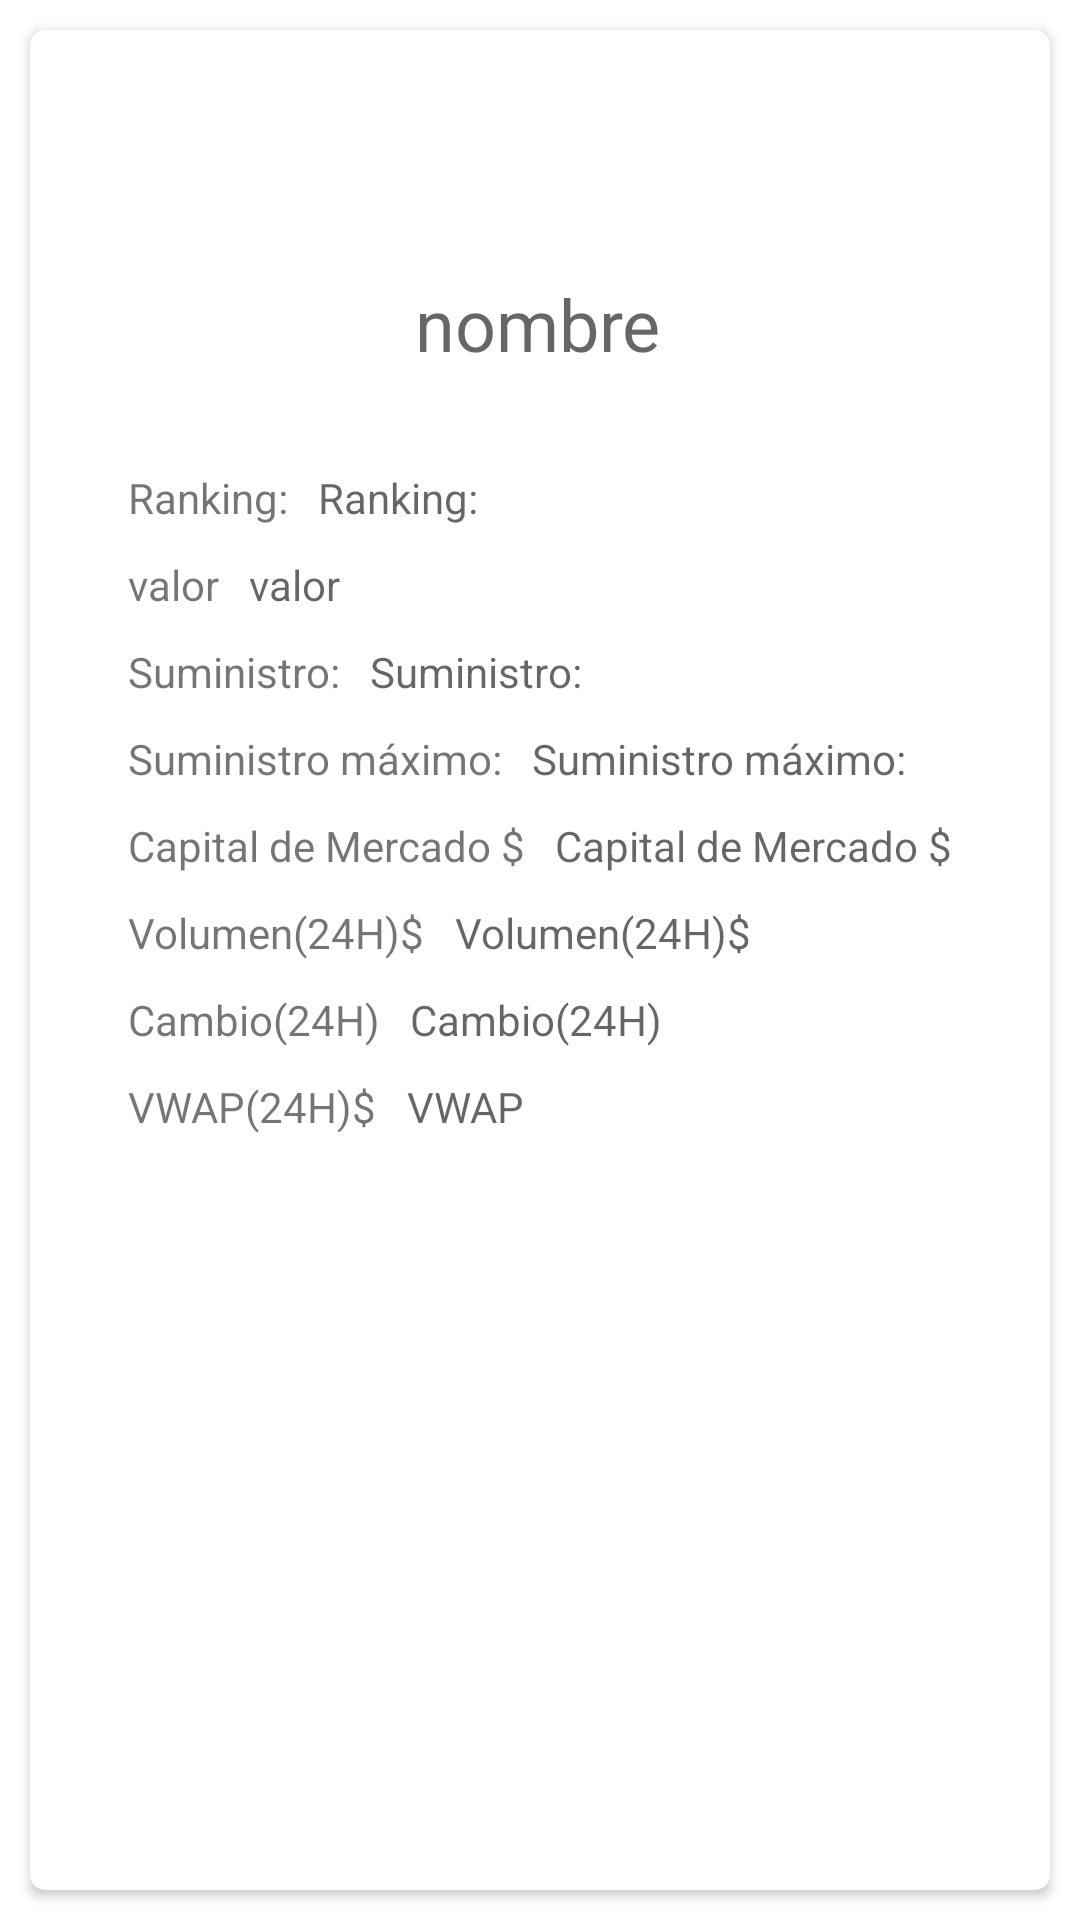

Android layout source for this screen:
<!-- AndroidManifest.xml: application theme Theme.PruebaCriptomoneda -->
<!-- res/layout/fragment_detalle.xml -->
<?xml version="1.0" encoding="utf-8"?>
<LinearLayout xmlns:android="http://schemas.android.com/apk/res/android"
    xmlns:app="http://schemas.android.com/apk/res-auto"
    xmlns:tools="http://schemas.android.com/tools"
    android:layout_width="match_parent"
    android:layout_height="wrap_content"
    android:orientation="vertical"
    tools:context=".ui.DetalleFragment">

    <androidx.cardview.widget.CardView
        android:layout_width="match_parent"
        android:layout_height="match_parent"
        android:layout_margin="10dp"
        app:cardCornerRadius="5dp">

        <androidx.constraintlayout.widget.ConstraintLayout
            android:layout_width="match_parent"
            android:layout_height="match_parent">

            <ImageView
                android:id="@+id/ivDetalle"
                android:layout_width="wrap_content"
                android:layout_height="wrap_content"
                app:layout_constraintBottom_toBottomOf="parent"
                app:layout_constraintEnd_toEndOf="parent"
                app:layout_constraintHorizontal_bias="0.498"
                app:layout_constraintStart_toStartOf="parent"
                app:layout_constraintTop_toTopOf="parent"
                app:layout_constraintVertical_bias="0.067"
                tools:src="@tools:sample/avatars" />

            <TextView
                android:id="@+id/tvNombreDetalle"
                android:layout_width="wrap_content"
                android:layout_height="wrap_content"
                android:hint="@string/nombre"
                android:textSize="24sp"
                app:layout_constraintBottom_toBottomOf="parent"
                app:layout_constraintEnd_toEndOf="parent"
                app:layout_constraintHorizontal_bias="0.498"
                app:layout_constraintStart_toStartOf="parent"
                app:layout_constraintTop_toBottomOf="@+id/ivDetalle"
                app:layout_constraintVertical_bias="0.073" />

            <LinearLayout
                android:layout_width="wrap_content"
                android:layout_height="wrap_content"
                android:orientation="vertical"
                app:layout_constraintBottom_toBottomOf="parent"
                app:layout_constraintEnd_toEndOf="parent"
                app:layout_constraintStart_toStartOf="parent"
                app:layout_constraintTop_toBottomOf="@+id/tvNombreDetalle"
                app:layout_constraintVertical_bias="0.100000024">

                <LinearLayout
                    android:layout_width="match_parent"
                    android:layout_height="wrap_content"
                    android:orientation="horizontal">

                    <TextView
                        android:id="@+id/tvRanking"
                        android:layout_width="wrap_content"
                        android:layout_height="wrap_content"
                        android:layout_margin="5dp"
                        android:layout_weight="0"
                        android:text="@string/ranking"
                        android:textSize="14sp" />

                    <TextView
                        android:id="@+id/etRanking"
                        android:layout_width="wrap_content"
                        android:layout_height="wrap_content"
                        android:layout_margin="5dp"
                        android:layout_weight="1"
                        android:hint="@string/ranking"
                        android:textSize="14sp" />
                </LinearLayout>

                <LinearLayout
                    android:layout_width="match_parent"
                    android:layout_height="wrap_content"
                    android:orientation="horizontal">

                    <TextView
                        android:id="@+id/tvPrecio"
                        android:layout_width="wrap_content"
                        android:layout_height="wrap_content"
                        android:layout_margin="5dp"
                        android:layout_weight="0"
                        android:text="@string/valor"
                        android:textSize="14sp" />

                    <TextView
                        android:id="@+id/etPrecio"
                        android:layout_width="wrap_content"
                        android:layout_height="wrap_content"
                        android:layout_margin="5dp"
                        android:layout_weight="1"
                        android:hint="@string/valor"
                        android:textSize="14sp" />
                </LinearLayout>

                <LinearLayout
                    android:layout_width="match_parent"
                    android:layout_height="wrap_content"
                    android:orientation="horizontal">

                    <TextView
                        android:id="@+id/tvSuministro"
                        android:layout_width="wrap_content"
                        android:layout_height="wrap_content"
                        android:layout_margin="5dp"
                        android:layout_weight="0"
                        android:text="@string/suministro"
                        android:textSize="14sp" />

                    <TextView
                        android:id="@+id/etSuministro"
                        android:layout_width="wrap_content"
                        android:layout_height="wrap_content"
                        android:layout_margin="5dp"
                        android:layout_weight="1"
                        android:hint="@string/suministro"
                        android:textSize="14sp" />
                </LinearLayout>

                <LinearLayout
                    android:layout_width="match_parent"
                    android:layout_height="wrap_content"
                    android:orientation="horizontal">

                    <TextView
                        android:id="@+id/tvmaxSuministro"
                        android:layout_width="wrap_content"
                        android:layout_height="wrap_content"
                        android:layout_margin="5dp"
                        android:layout_weight="0"
                        android:text="@string/suministro_maximo"
                        android:textSize="14sp" />

                    <TextView
                        android:id="@+id/etmaxSuministro"
                        android:layout_width="wrap_content"
                        android:layout_height="wrap_content"
                        android:layout_margin="5dp"
                        android:layout_weight="1"
                        android:hint="@string/suministro_maximo"
                        android:textSize="14sp" />
                </LinearLayout>

                <LinearLayout
                    android:layout_width="match_parent"
                    android:layout_height="wrap_content"
                    android:orientation="horizontal">

                    <TextView
                        android:id="@+id/tvCapitalMercado"
                        android:layout_width="wrap_content"
                        android:layout_height="wrap_content"
                        android:layout_margin="5dp"
                        android:layout_weight="0"
                        android:text="@string/capital_de_mercado"
                        android:textSize="14sp" />

                    <TextView
                        android:id="@+id/etCapitalMercado"
                        android:layout_width="wrap_content"
                        android:layout_height="wrap_content"
                        android:layout_margin="5dp"
                        android:layout_weight="1"
                        android:hint="@string/capital_de_mercado"
                        android:textSize="14sp" />
                </LinearLayout>

                <LinearLayout
                    android:layout_width="match_parent"
                    android:layout_height="wrap_content"
                    android:orientation="horizontal">

                    <TextView
                        android:id="@+id/tvVolumen"
                        android:layout_width="wrap_content"
                        android:layout_height="wrap_content"
                        android:layout_margin="5dp"
                        android:layout_weight="0"
                        android:text="@string/volumen_24h"
                        android:textSize="14sp" />

                    <TextView
                        android:id="@+id/etVolumen"
                        android:layout_width="wrap_content"
                        android:layout_height="wrap_content"
                        android:layout_margin="5dp"
                        android:layout_weight="1"
                        android:hint="@string/volumen_24h"
                        android:textSize="14sp" />
                </LinearLayout>


                <LinearLayout
                    android:layout_width="match_parent"
                    android:layout_height="wrap_content"
                    android:orientation="horizontal">

                    <TextView
                        android:id="@+id/tvCambio"
                        android:layout_width="wrap_content"
                        android:layout_height="wrap_content"
                        android:layout_margin="5dp"
                        android:layout_weight="0"
                        android:text="@string/cambio_24h"
                        android:textSize="14sp" />

                    <TextView
                        android:id="@+id/etCambio"
                        android:layout_width="wrap_content"
                        android:layout_height="wrap_content"
                        android:layout_margin="5dp"
                        android:layout_weight="1"
                        android:hint="@string/cambio_24h"
                        android:textSize="14sp" />
                </LinearLayout>

                <LinearLayout
                    android:layout_width="match_parent"
                    android:layout_height="wrap_content"
                    android:orientation="horizontal">

                    <TextView
                        android:id="@+id/tvVWAP"
                        android:layout_width="wrap_content"
                        android:layout_height="wrap_content"
                        android:layout_margin="5dp"
                        android:layout_weight="0"
                        android:text="@string/vwap_24h"
                        android:textSize="14sp" />

                    <TextView
                        android:id="@+id/etVWAP"
                        android:layout_width="wrap_content"
                        android:layout_height="wrap_content"
                        android:layout_margin="5dp"
                        android:layout_weight="1"
                        android:hint="@string/vwap"
                        android:textSize="14sp" />
                </LinearLayout>

            </LinearLayout>

        </androidx.constraintlayout.widget.ConstraintLayout>
    </androidx.cardview.widget.CardView>
</LinearLayout>
<!-- resources referenced by this layout -->
<resources>
  <string name="cambio_24h">Cambio(24H)</string>
  <string name="capital_de_mercado">Capital de Mercado $</string>
  <string name="nombre">nombre</string>
  <string name="ranking">Ranking:</string>
  <string name="suministro">Suministro:</string>
  <string name="suministro_maximo">Suministro máximo:</string>
  <string name="valor">valor</string>
  <string name="volumen_24h">Volumen(24H)$</string>
  <string name="vwap">VWAP</string>
  <string name="vwap_24h">VWAP(24H)$</string>
  <style name="Theme.PruebaCriptomoneda" parent="Theme.MaterialComponents.DayNight.DarkActionBar">
          
          <item name="colorPrimary">@color/purple_500</item>
          <item name="colorPrimaryVariant">@color/purple_700</item>
          <item name="colorOnPrimary">@color/white</item>
          
          <item name="colorSecondary">@color/teal_200</item>
          <item name="colorSecondaryVariant">@color/teal_700</item>
          <item name="colorOnSecondary">@color/black</item>
          
          <item name="android:statusBarColor" tools:targetApi="l">?attr/colorPrimaryVariant</item>
          
      </style>
  <color name="purple_500">#FF6200EE</color>
  <color name="purple_700">#FF3700B3</color>
  <color name="white">#FFFFFFFF</color>
  <color name="teal_200">#FF03DAC5</color>
  <color name="teal_700">#FF018786</color>
  <color name="black">#FF000000</color>
</resources>
